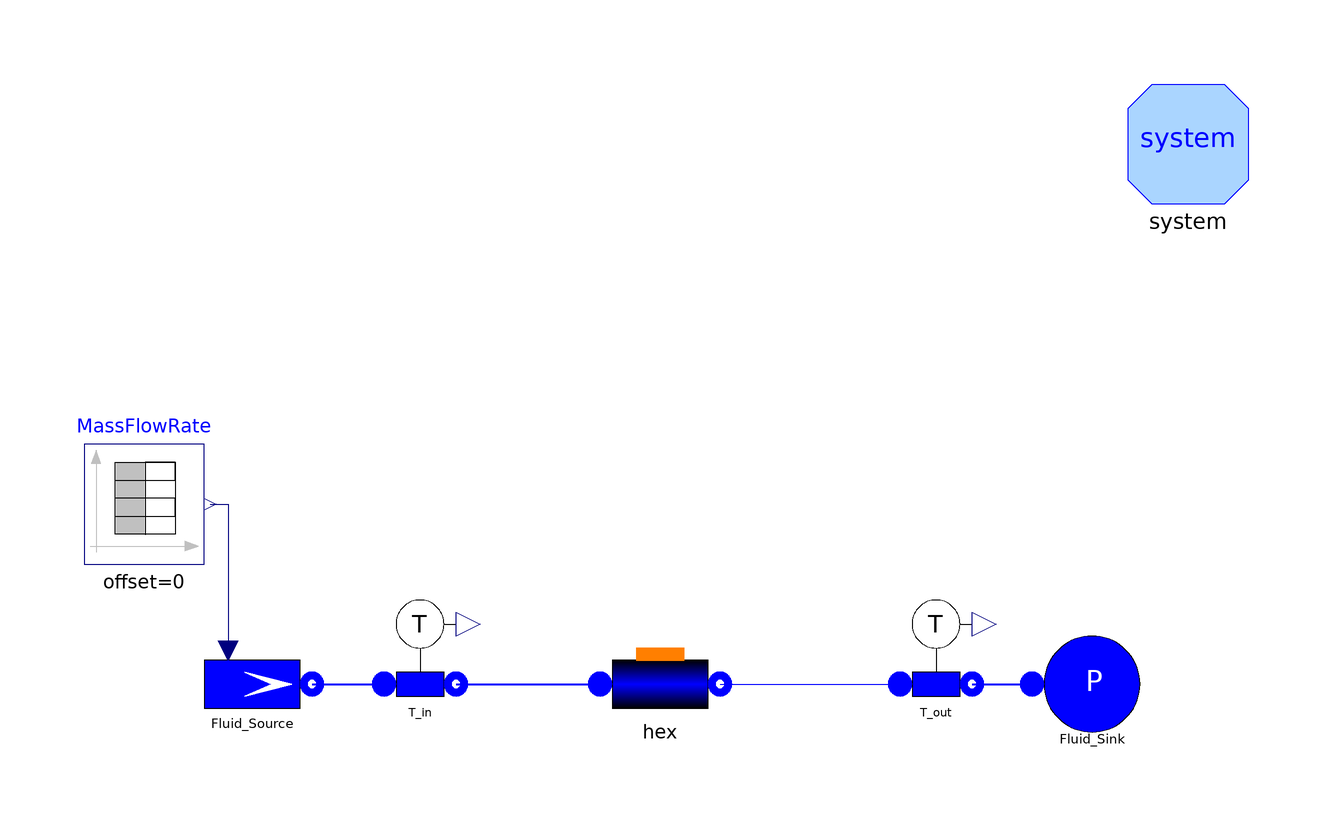

The Modelica model whose source follows is shown above as a component diagram (icons at their Placement, wires along their Line points).

model TestWaterFlow1DFEM_G "Test case for Flow1DFEM"
      extends Modelica.Icons.Example;
      replaceable package Medium = Modelica.Media.Water.WaterIF97OnePhase_ph
        constrainedby Modelica.Media.Interfaces.PartialMedium;
      // number of Nodes
      parameter Integer Nnodes=6;
      // total length
      parameter SI.Length Lhex=10;
      // internal diameter
      parameter SI.Diameter Dihex=0.02;
      // internal radius
      parameter SI.Radius rhex=Dihex/2;
      // internal perimeter
      parameter SI.Length omegahex=Modelica.Constants.pi*Dihex;
      // internal cross section
      parameter SI.Area Ahex=Modelica.Constants.pi*rhex^2;
      // friction coefficient
      parameter SI.PerUnit Cfhex=0.005;
      // nominal (and initial) mass flow rate
      parameter SI.MassFlowRate whex=0.3;
      // initial pressure
      parameter SI.Pressure phex=2e5;
      // initial inlet specific enthalpy
      parameter SI.SpecificEnthalpy hinhex=1e5;
      // initial outlet specific enthalpy
      parameter SI.SpecificEnthalpy houthex=1e5;

      //height of enthalpy step
      parameter SI.SpecificEnthalpy deltah=41800;

      //height of power step
      parameter SI.EnergyFlowRate W=41800*whex;

      ThermoPower.FluidPh.SourceMassFlow
                                Fluid_Source(
        p0=phex,
        w0=whex,
        h=hinhex + deltah,
        use_in_w0=true,
        redeclare package Medium = Medium)
                           annotation (Placement(transformation(extent={{-76,-10},
                {-56,10}}, rotation=0)));
      ThermoPower.FluidPh.SinkPressure
                              Fluid_Sink(p0=phex/2, h=hinhex,
        redeclare package Medium = Medium)                    annotation (
          Placement(transformation(extent={{64,-10},{84,10}}, rotation=0)));
      FluidPh.Flow1DFEM hex(
        N=Nnodes,
        L=Lhex,
        omega=omegahex,
        Dhyd=Dihex,
        A=Ahex,
        wnom=whex,
        DynamicMomentum=false,
        hstartin=hinhex,
        hstartout=houthex,
        redeclare model Friction = ThermoPower.Friction.Friction1DFEM.NominalCf(Cfnom=Cfhex),
        initOpt=ThermoPower.Choices.Init.Options.noInit,
        ML=0,
        dpnom=100000,
        alpha=1,
        redeclare package Medium = Medium)
                      annotation (Placement(transformation(extent={{-8,-10},{12,
                10}}, rotation=0)));
      ThermoPower.FluidPh.SensT T_in(redeclare package Medium = Medium)
        annotation (Placement(transformation(extent={{-48,-6},{-28,14}},
              rotation=0)));
      Modelica.Blocks.Sources.TimeTable MassFlowRate(
        offset=0,
        startTime=0,
        table=[0, whex; 19.5, whex; 20.5, -whex; 40, -whex; 41, 0; 100, 0])
        annotation (Placement(transformation(extent={{-94,20},{-74,40}},
              rotation=0)));
      ThermoPower.FluidPh.SensT T_out(redeclare package Medium = Medium)
        annotation (Placement(transformation(extent={{38,-6},{58,14}}, rotation=
               0)));
      inner System system
        annotation (Placement(transformation(extent={{80,80},{100,100}})));
    equation
      connect(T_in.outlet, hex.infl) annotation (Line(
          points={{-32,0},{-20,0},{-8,0}},
          color={0,0,255},
          thickness=0.5));
      connect(Fluid_Source.flange, T_in.inlet) annotation (Line(
          points={{-56,0},{-44,0}},
          color={0,0,255},
          thickness=0.5));
      connect(T_out.outlet, Fluid_Sink.flange) annotation (Line(
          points={{54,0},{64,0}},
          color={0,0,255},
          thickness=0.5));
      connect(MassFlowRate.y, Fluid_Source.in_w0)
        annotation (Line(points={{-73,30},{-70,30},{-70,6}}, color={0,0,127}));
      connect(hex.outfl, T_out.inlet) annotation (Line(
          points={{12,0},{42,0}},
          color={0,0,255},
          smooth=Smooth.None));
      annotation (
        Diagram(graphics),
        experiment(StopTime=50, Tolerance=1e-006),
        Documentation(info="<html>
<p>The model is designed to test the component <code>Flow1DFEM</code> (fluid side of a heat exchanger, finite element method) under reversing and zero flow conditions.</p>
<p>The simulation starts with cold fluid in the pipe and with positive flow from the hot source on the left. Around t = 20, the flow is reversed, and cold fluid enters the pipe from the cold source on the right. Around t = 40, the flow is brought to zero and stays there.</p>
<p>Simulation Interval = [0...50] sec </p>
<p>Integration Algorithm = DASSL </p>
<p>Algorithm Tolerance = 1e-6 </p>
</html>", revisions="<html>
<ul>
    <li><i>7 Jan 2015</i> by <a href=\"mailto:francesco.casella@polimi.it\">Francesco Casella</a>:<br>
    Updated to new FEM model.</li>
    <li><i>23 Lug 2011</i> by <a href=\"mailto:francesco.casella@polimi.it\">Francesco Casella</a>:<br>
    First release.</li>
</ul>
</html>"),
        __Dymola_experimentSetupOutput);
    end TestWaterFlow1DFEM_G;